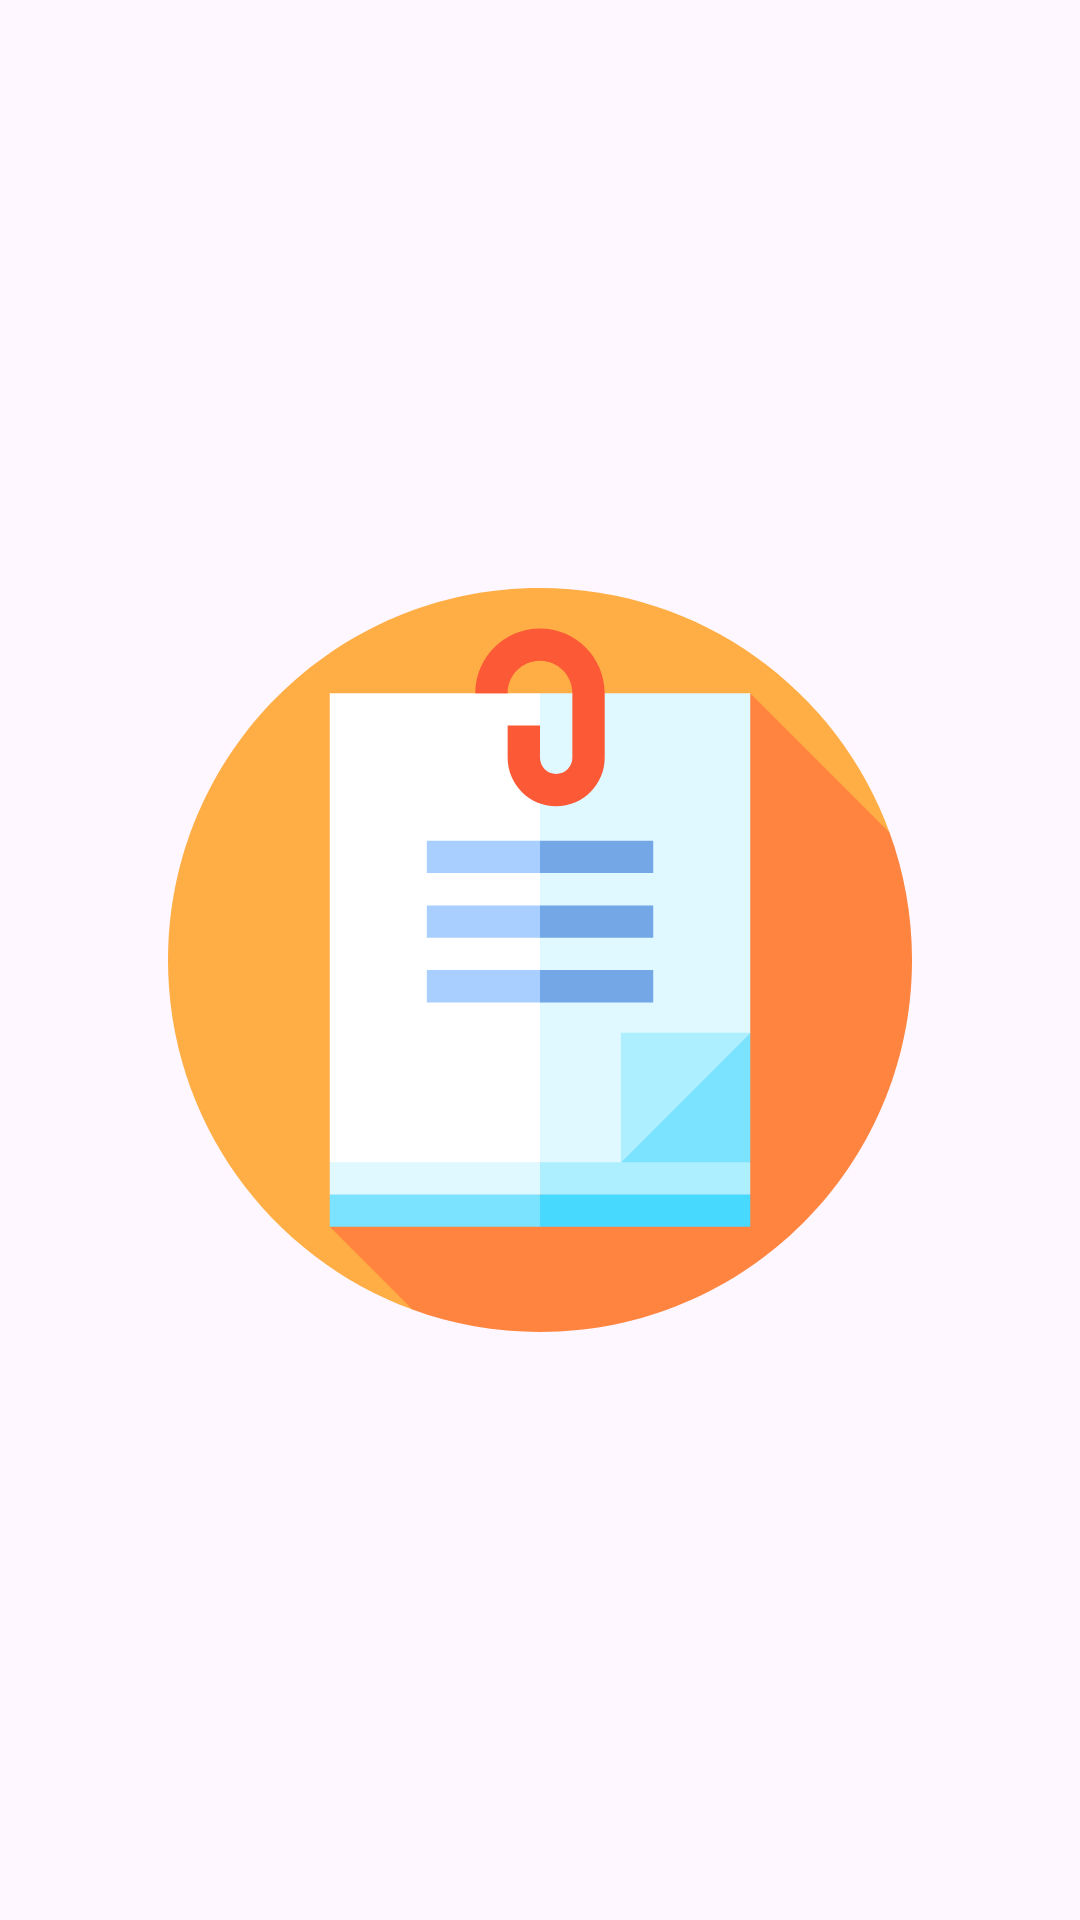

Produce the Android XML layout that renders to this screen, including the resource entries it uses.
<!-- AndroidManifest.xml: application theme Theme.CVDocApp -->
<!-- res/layout/activity_splash.xml -->
<?xml version="1.0" encoding="utf-8"?>
<androidx.constraintlayout.widget.ConstraintLayout xmlns:android="http://schemas.android.com/apk/res/android"
    xmlns:app="http://schemas.android.com/apk/res-auto"
    xmlns:tools="http://schemas.android.com/tools"
    android:layout_width="match_parent"
    android:layout_height="match_parent"
    tools:context=".ui.activity.SplashActivity">

    <ImageView
        android:id="@+id/ivLogo"
        android:layout_width="0dp"
        android:layout_height="256dp"
        android:layout_marginStart="16dp"
        android:layout_marginTop="16dp"
        android:layout_marginEnd="16dp"
        android:layout_marginBottom="16dp"
        android:src="@drawable/ic_attachment"
        android:padding="4dp"
        android:scaleType="fitCenter"
        app:layout_constraintBottom_toBottomOf="parent"
        app:layout_constraintEnd_toEndOf="parent"
        app:layout_constraintStart_toStartOf="parent"
        app:layout_constraintTop_toTopOf="parent" />

</androidx.constraintlayout.widget.ConstraintLayout>
<!-- resources referenced by this layout -->
<resources>
  <!-- drawable ic_attachment: vector/xml drawable (drawable, 3260 chars, omitted) -->
  <style name="Theme.CVDocApp" parent="Base.Theme.CVDocApp" />
  <style name="Base.Theme.CVDocApp" parent="Theme.Material3.DayNight.NoActionBar">
          
  
          <item name="colorPrimary">@color/colorBlackApp</item>
          <item name="colorPrimaryVariant">@color/colorBlackApp</item>
          <item name="colorOnPrimary">@color/white</item>
          
          <item name="colorSecondary">@color/colorBlackApp</item>
          <item name="colorSecondaryVariant">@color/colorBlackApp</item>
          <item name="colorOnSecondary">@color/black</item>
      </style>
  <color name="colorBlackApp">#000000</color>
  <color name="white">#FFFFFFFF</color>
  <color name="black">#FF000000</color>
</resources>
